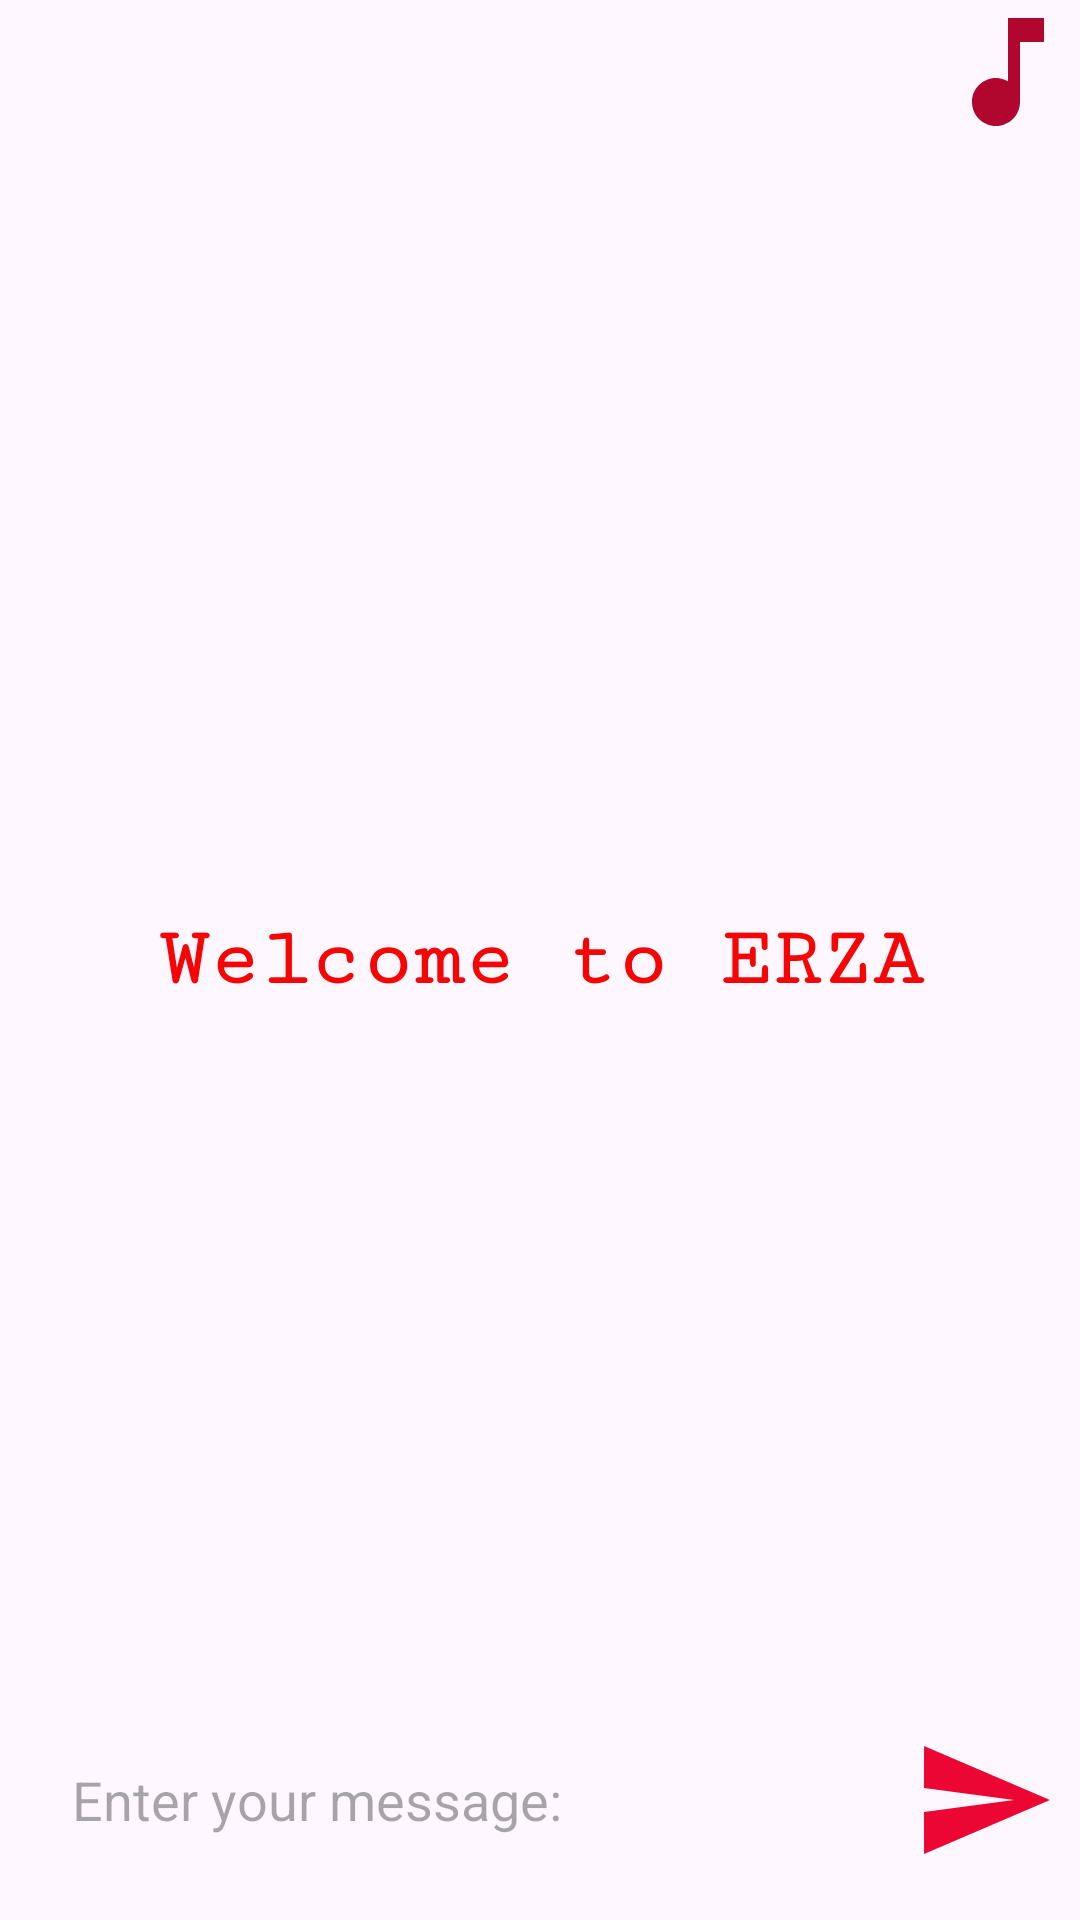

Android layout source for this screen:
<!-- AndroidManifest.xml: application theme Theme.ChatGPTTest -->
<!-- res/layout/activity_main.xml -->
<?xml version="1.0" encoding="utf-8"?>
<RelativeLayout xmlns:android="http://schemas.android.com/apk/res/android"
    xmlns:app="http://schemas.android.com/apk/res-auto"
    xmlns:tools="http://schemas.android.com/tools"
    android:layout_width="match_parent"
    android:layout_height="match_parent"
    tools:context=".MainActivity"
    android:id="@+id/relative_layout">
    <androidx.recyclerview.widget.RecyclerView
        android:layout_width="match_parent"
        android:layout_height="match_parent"
        android:id="@+id/recycler_view"
        android:layout_above="@id/bottom_layout"
    /> <ImageButton
    android:layout_width="48dp"
    android:layout_height="48dp"
    android:layout_alignParentEnd="true"
    android:id="@+id/music_btn"

    android:padding="8dp"
    android:src="@drawable/baseline_music_note_24"
    android:background="?attr/selectableItemBackgroundBorderless"/>

    <TextView
        android:id="@+id/welcome_text"
        android:layout_width="match_parent"
        android:layout_height="wrap_content"
        android:layout_centerInParent="true"
        android:fontFamily="serif-monospace"
        android:gravity="center"
        android:text="Welcome to ERZA"
        android:textAlignment="center"
        android:textColor="#F60505"
        android:textSize="28dp"
        android:textStyle="bold" />
    <RelativeLayout
        android:layout_width="match_parent"
        android:layout_height="80dp"
        android:layout_alignParentBottom="true"
        android:id="@+id/bottom_layout"
        android:padding="8dp">

        <EditText
            android:id="@+id/message_edit_text"
            android:layout_width="match_parent"
            android:layout_height="wrap_content"
            android:layout_centerInParent="true"
            android:layout_toLeftOf="@id/send_btn"
            android:background="@drawable/rounded_corner"
            android:hint="Enter your message:"
            android:padding="16dp" />
        <ImageButton
            android:layout_width="48dp"
            android:layout_height="48dp"
            android:layout_alignParentEnd="true"
            android:id="@+id/send_btn"
            android:layout_centerInParent="true"
            android:layout_marginStart="10dp"
            android:padding="8dp"
            android:src="@drawable/baseline_send_24"
            android:background="?attr/selectableItemBackgroundBorderless"/>
    </RelativeLayout>
        

</RelativeLayout>
<!-- resources referenced by this layout -->
<resources>
  <!-- drawable baseline_music_note_24 (drawable) -->
  <vector android:height="48dp" android:tint="#B1072F"
      android:viewportHeight="24" android:viewportWidth="24"
      android:width="48dp" xmlns:android="http://schemas.android.com/apk/res/android">
      <path android:fillColor="@android:color/white" android:pathData="M12,3v10.55c-0.59,-0.34 -1.27,-0.55 -2,-0.55 -2.21,0 -4,1.79 -4,4s1.79,4 4,4 4,-1.79 4,-4V7h4V3h-6z"/>
  </vector>
  <!-- drawable baseline_send_24 (drawable) -->
  <vector android:autoMirrored="true" android:height="48dp"
      android:tint="#EC0634" android:viewportHeight="24"
      android:viewportWidth="24" android:width="48dp" xmlns:android="http://schemas.android.com/apk/res/android">
      <path android:fillColor="@android:color/white" android:pathData="M2.01,21L23,12 2.01,3 2,10l15,2 -15,2z"/>
  </vector>
  <style name="Theme.ChatGPTTest" parent="Base.Theme.ChatGPTTest" />
  <style name="Base.Theme.ChatGPTTest" parent="Theme.Material3.DayNight.NoActionBar">
          
          
      </style>
</resources>
